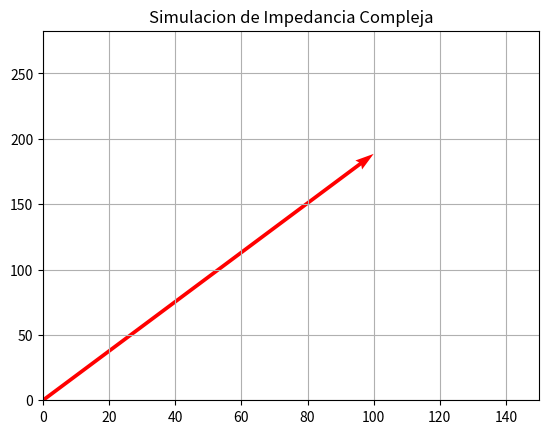

Write the Python code that produced this figure.
import numpy as np
import matplotlib.pyplot as plt

# Datos simulados para una carga inductiva (como un motor)
R = 100  # Resistencia en Ohms
L = 0.5  # Inductancia en Henrios
f = 60   # Frecuencia en Hz
XL = 2 * np.pi * f * L

Z = complex(R, XL) # Impedancia compleja: $Z = R + jX_L$

print(f"Impedancia Simulada: {Z.real:.2f} + {Z.imag:.2f}j Ω")

# Graficar vector
plt.quiver(0, 0, Z.real, Z.imag, angles='xy', scale_units='xy', scale=1, color='r')
plt.xlim(0, R*1.5); plt.ylim(0, XL*1.5); plt.grid(True)
plt.title("Simulacion de Impedancia Compleja")
plt.show()
